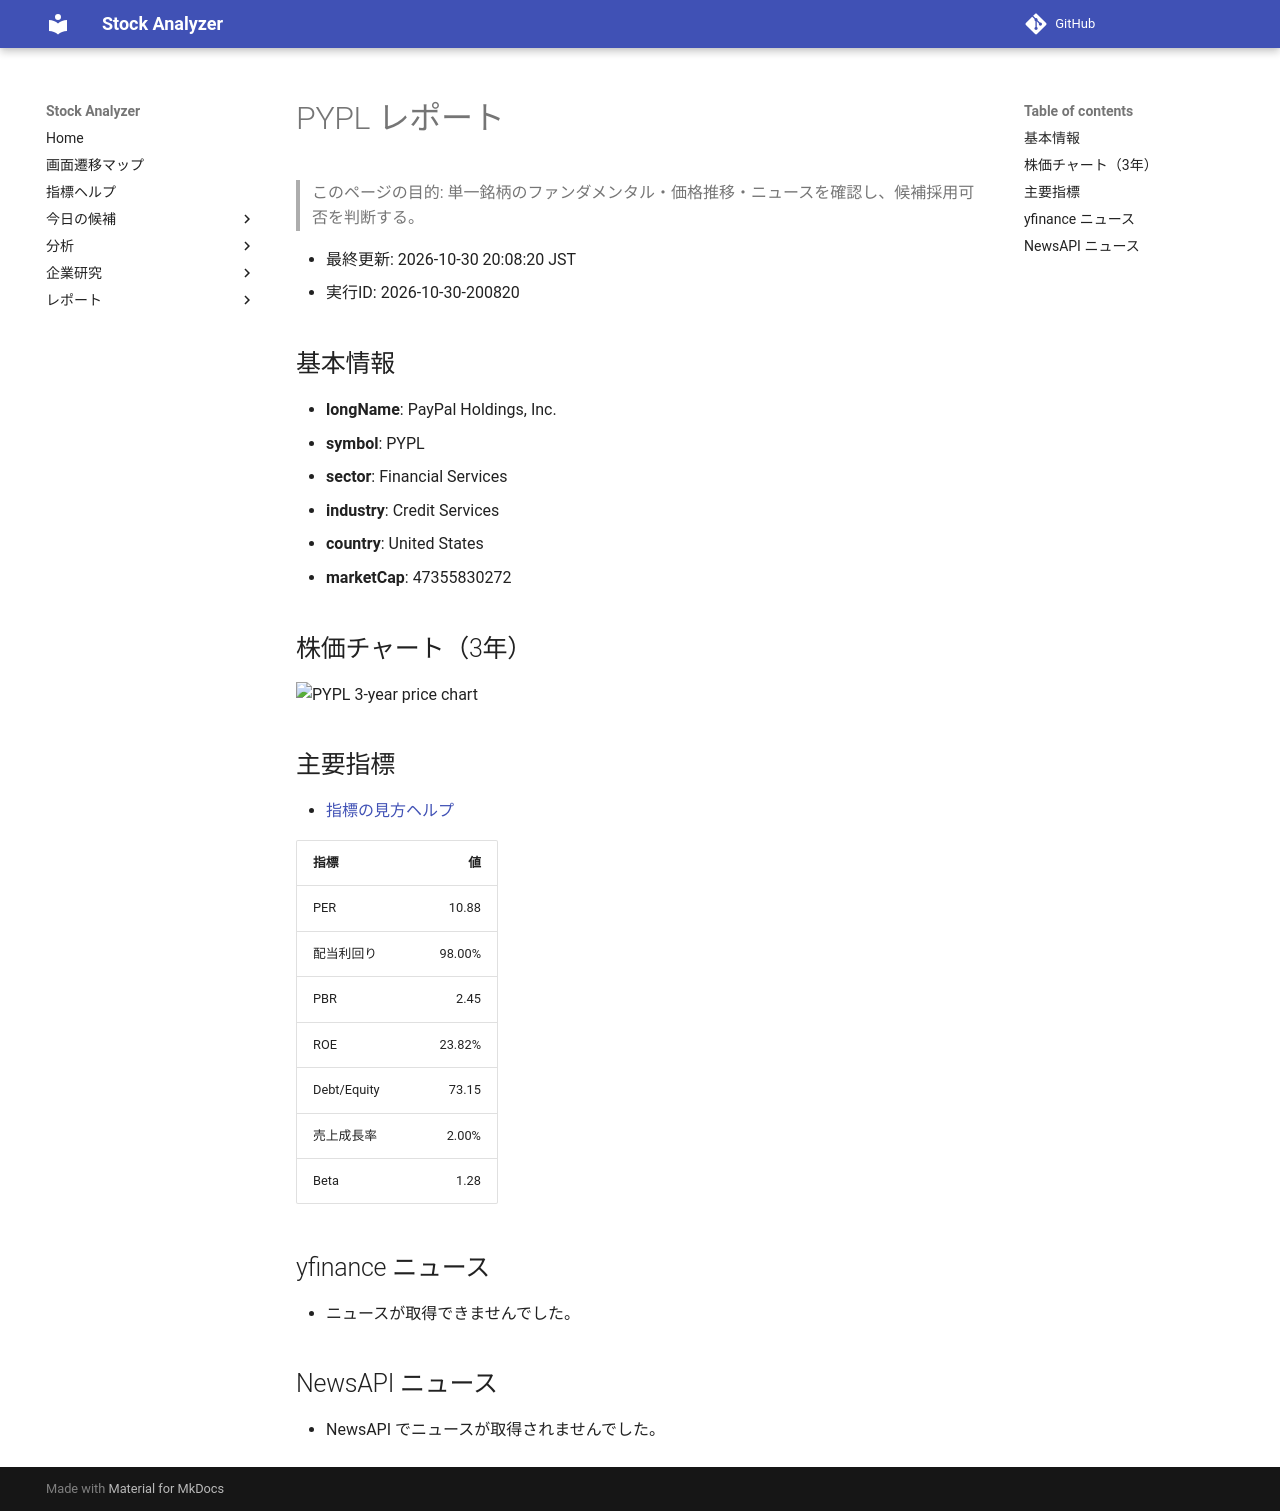

repository: Yumi-note/Making-APP · page: reports/2026-10-30/200820/PYPL/index.html · generator: mkdocs

# PYPL レポート

> このページの目的: 単一銘柄のファンダメンタル・価格推移・ニュースを確認し、候補採用可否を判断する。

- 最終更新: 2026-10-30 20:08:20 JST
- 実行ID: 2026-10-30-200820

## 基本情報

- **longName**: PayPal Holdings, Inc.
- **symbol**: PYPL
- **sector**: Financial Services
- **industry**: Credit Services
- **country**: United States
- **marketCap**: 47355830272

## 株価チャート（3年）

![PYPL 3-year price chart](PYPL_3y.png)

## 主要指標

- [指標の見方ヘルプ](../../../../indicators.md)

| 指標 | 値 |
|---|---:|
| PER | 10.88 |
| 配当利回り | 98.00% |
| PBR | 2.45 |
| ROE | 23.82% |
| Debt/Equity | 73.15 |
| 売上成長率 | 2.00% |
| Beta | 1.28 |

## yfinance ニュース

- ニュースが取得できませんでした。

## NewsAPI ニュース

- NewsAPI でニュースが取得されませんでした。
